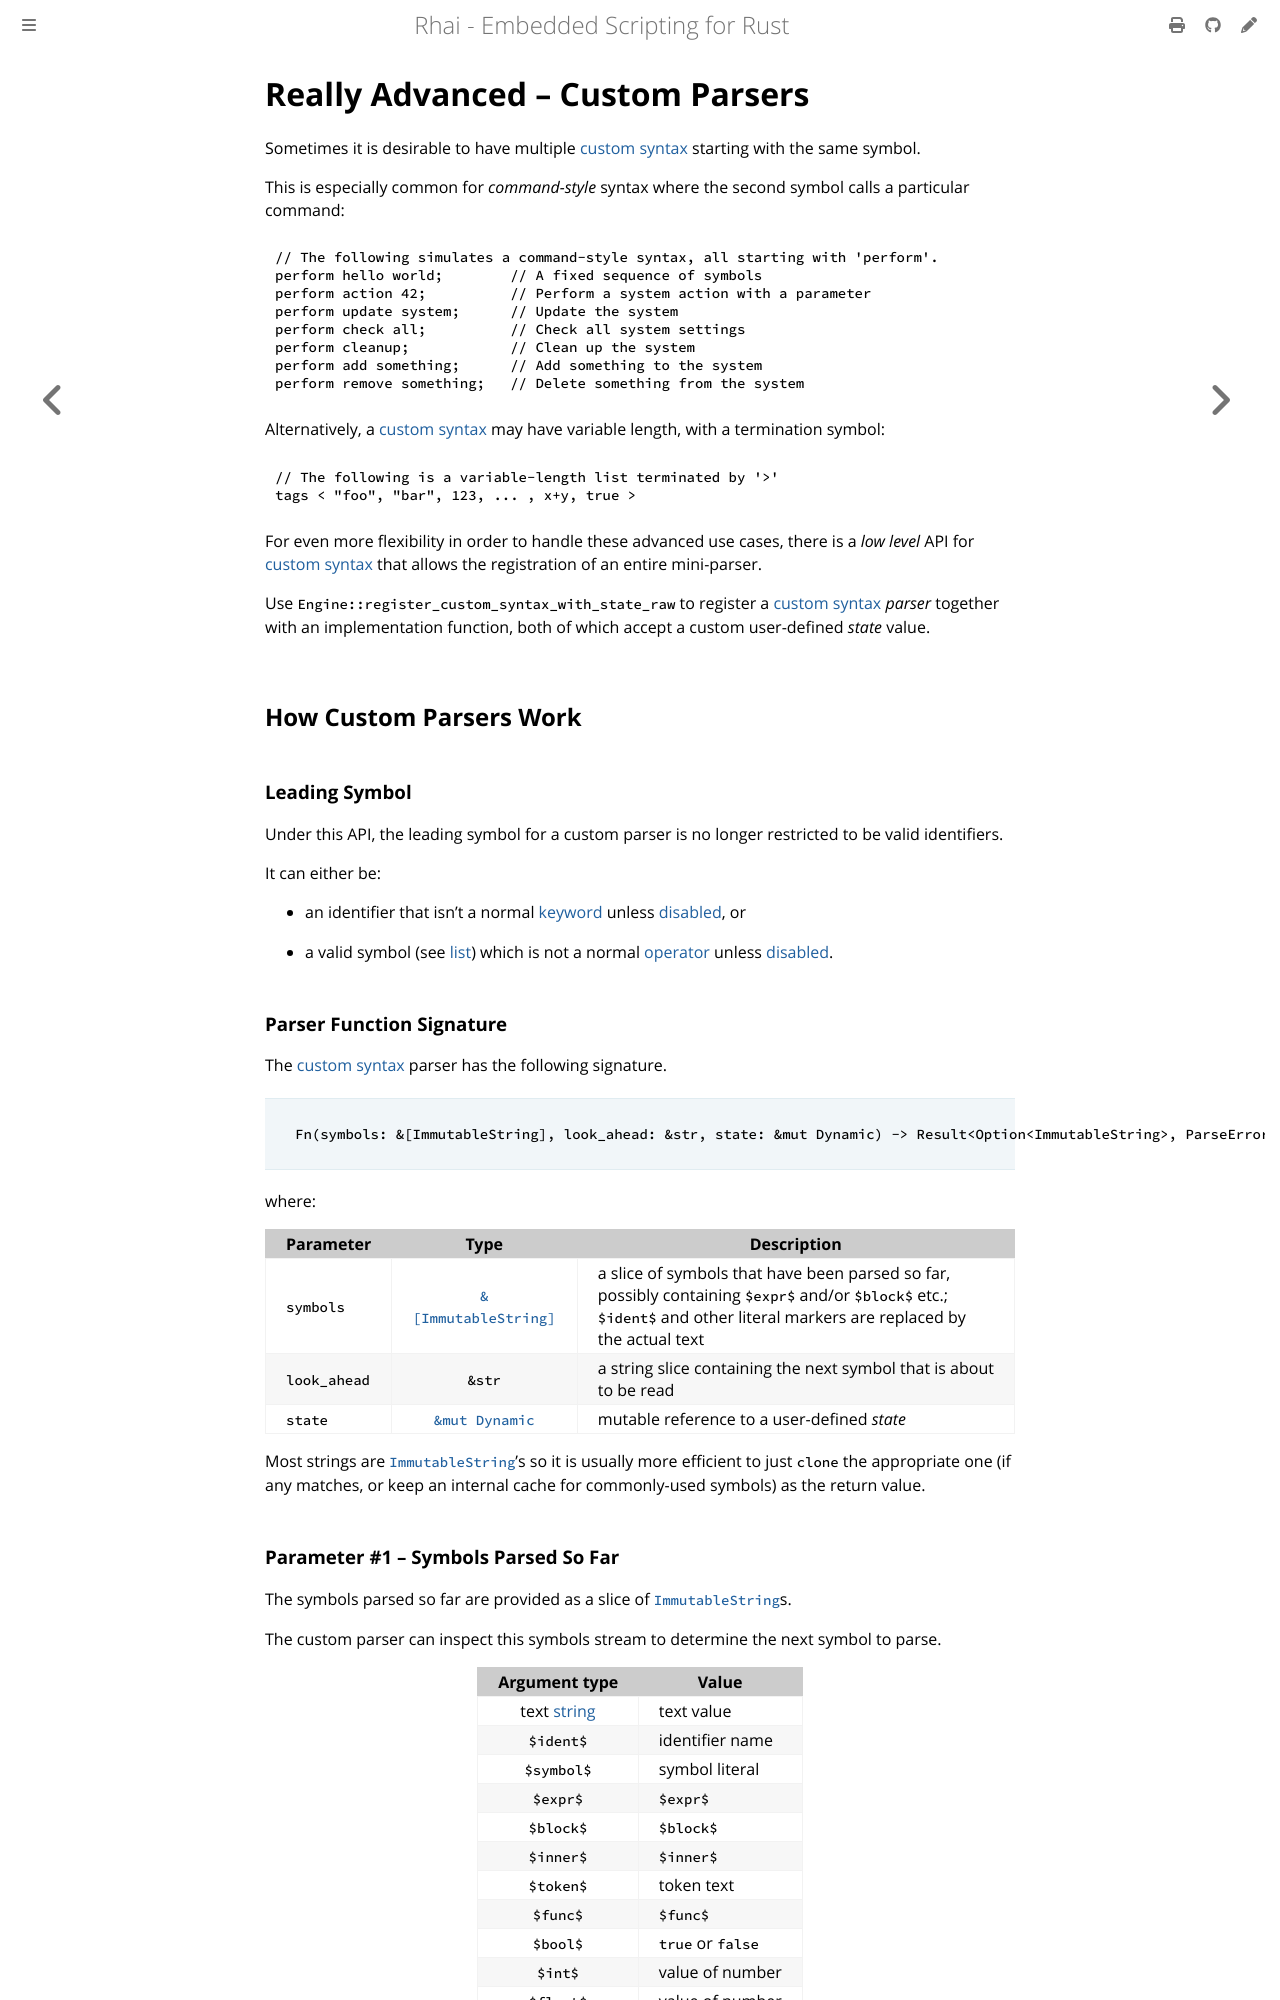

repository: rhaiscript/book · page: engine/custom-syntax-parsers.html · generator: mdbook

Really Advanced &ndash; Custom Parsers
======================================

{{#include ../links.md}}

Sometimes it is desirable to have multiple [custom syntax] starting with the same symbol.

This is especially common for _command-style_ syntax where the second symbol calls a particular command:

```rust
// The following simulates a command-style syntax, all starting with 'perform'.
perform hello world;        // A fixed sequence of symbols
perform action 42;          // Perform a system action with a parameter
perform update system;      // Update the system
perform check all;          // Check all system settings
perform cleanup;            // Clean up the system
perform add something;      // Add something to the system
perform remove something;   // Delete something from the system
```

Alternatively, a [custom syntax] may have variable length, with a termination symbol:

```rust
// The following is a variable-length list terminated by '>'  
tags < "foo", "bar", 123, ... , x+y, true >
```

For even more flexibility in order to handle these advanced use cases, there is a
_low level_ API for [custom syntax] that allows the registration of an entire mini-parser.

Use `Engine::register_custom_syntax_with_state_raw` to register a [custom syntax] _parser_ together
with an implementation function, both of which accept a custom user-defined _state_ value.


How Custom Parsers Work
-----------------------

### Leading Symbol

Under this API, the leading symbol for a custom parser is no longer restricted to be valid identifiers.

It can either be:

* an identifier that isn't a normal [keyword] unless [disabled][disable keywords and operators], or

* a valid symbol (see [list]({{rootUrl}}/appendix/operators.md)) which is not a normal [operator] unless [disabled][disable keywords and operators].

### Parser Function Signature

The [custom syntax] parser has the following signature.

> ```rust
> Fn(symbols: &[ImmutableString], look_ahead: &str, state: &mut Dynamic) -> Result<Option<ImmutableString>, ParseError>
> ```

where:

| Parameter    |                   Type                    | Description                                                                                                                                                              |
| ------------ | :---------------------------------------: | ------------------------------------------------------------------------------------------------------------------------------------------------------------------------ |
| `symbols`    | [`&[ImmutableString]`][`ImmutableString`] | a slice of symbols that have been parsed so far, possibly containing `$expr$` and/or `$block$` etc.; `$ident$` and other literal markers are replaced by the actual text |
| `look_ahead` |                  `&str`                   | a string slice containing the next symbol that is about to be read                                                                                                       |
| `state`      |        [`&mut Dynamic`][`Dynamic`]        | mutable reference to a user-defined _state_                                                                                                                              |

Most strings are [`ImmutableString`]'s so it is usually more efficient to just `clone` the appropriate one
(if any matches, or keep an internal cache for commonly-used symbols) as the return value.

### Parameter #1 &ndash; Symbols Parsed So Far

The symbols parsed so far are provided as a slice of [`ImmutableString`]s.

The custom parser can inspect this symbols stream to determine the next symbol to parse.

| Argument type | Value             |
| :-----------: | ----------------- |
| text [string] | text value        |
|   `$ident$`   | identifier name   |
|  `$symbol$`   | symbol literal    |
|   `$expr$`    | `$expr$`          |
|   `$block$`   | `$block$`         |
|   `$inner$`   | `$inner$`         |
|   `$token$`   | token text        |
|   `$func$`    | `$func$`          |
|   `$bool$`    | `true` or `false` |
|    `$int$`    | value of number   |
|   `$float$`   | value of number   |
|  `$string$`   | [string] text     |
